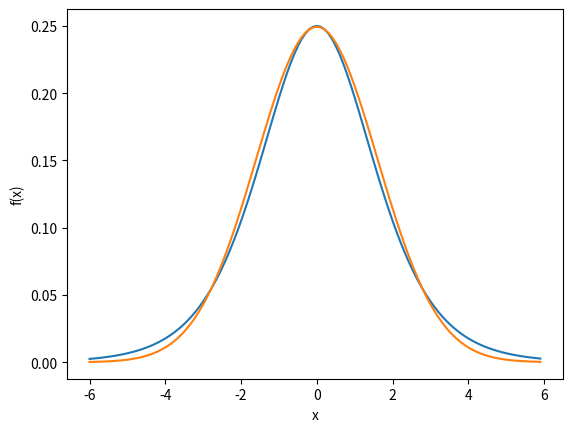

Recreate this plot in Python.
# -*- coding: utf-8 -*-
"""
[redacted]
"""

import matplotlib.pylab as plt
import numpy as np
x = np.arange(-6, 6, 0.1)

# sigmoid function
sg = 1 / (1 + np.exp(-x))

# sigmoid derivatives
sig = sg*(1-sg)

# normal distribution, mu=0, sigma=1.6
std = np.exp(-x**2 / (2*1.6*1.6)) / (1.6 * np.sqrt(2 * np.pi))

plt.plot(x, sig)
plt.plot(x, std)

plt.xlabel('x')
plt.ylabel('f(x)')
plt.show()